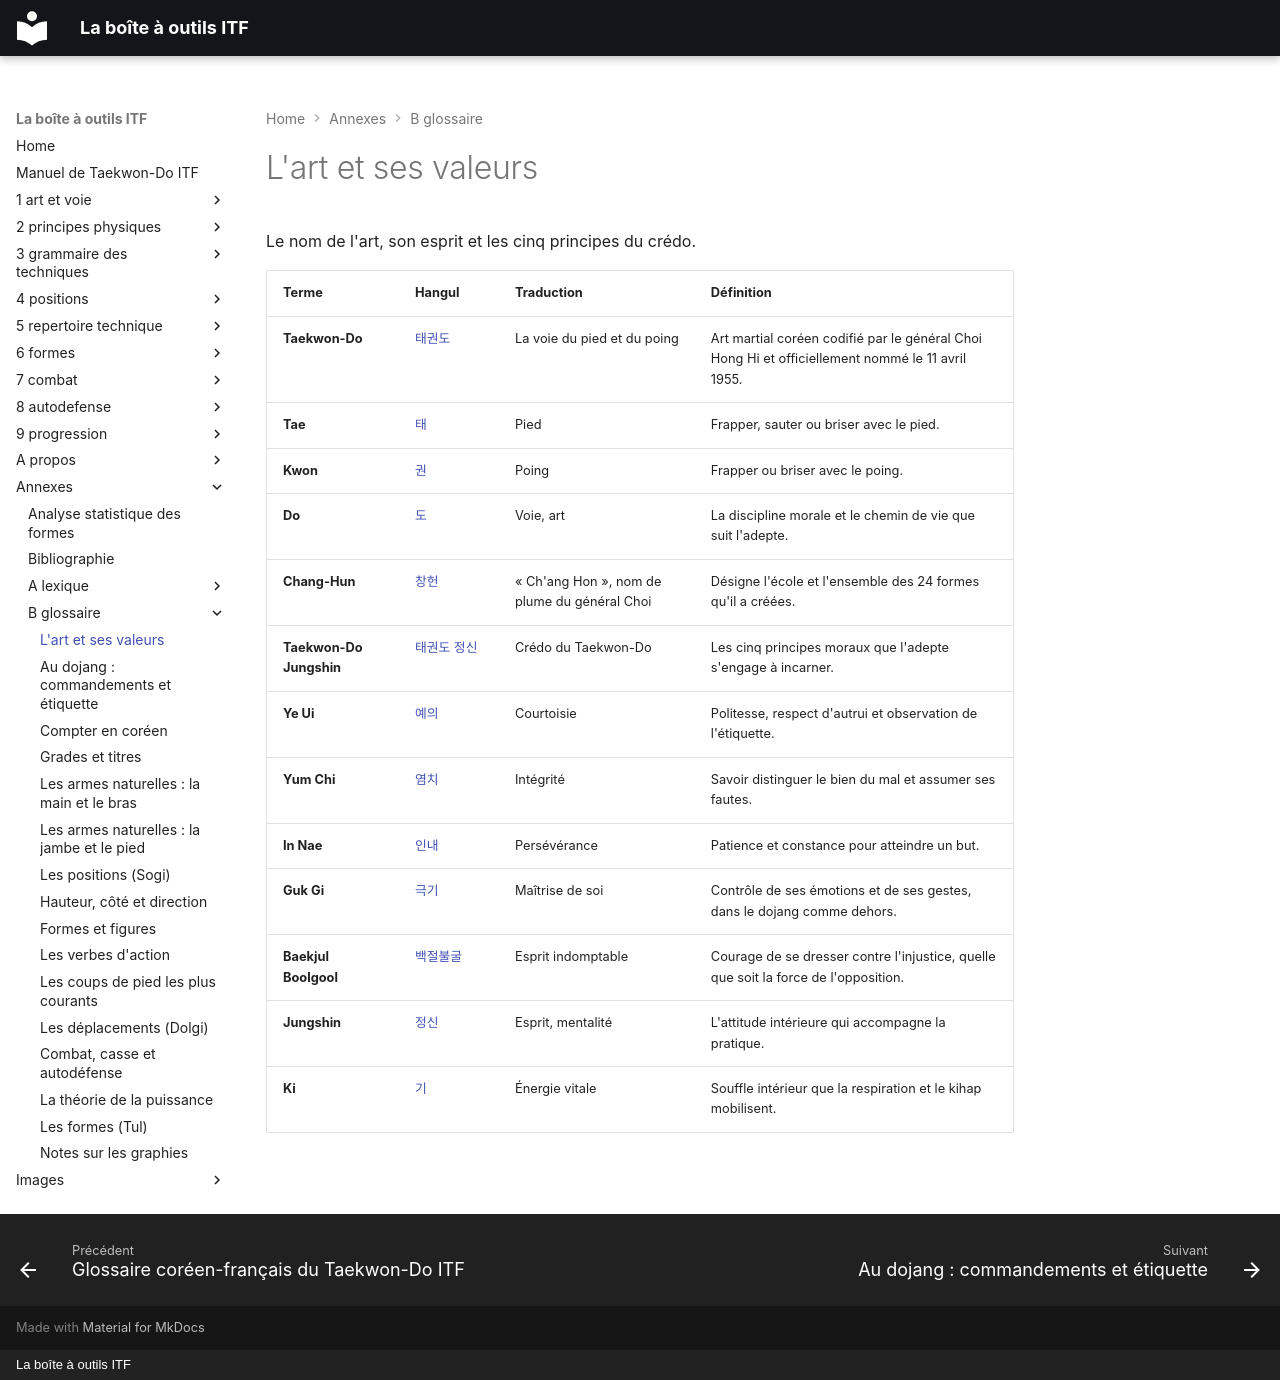

repository: yvmori1/La-boite-outils-ITF · page: annexes/b-glossaire/01-l-art-et-ses-valeurs/index.html · generator: mkdocs · copyright: La boîte à outils ITF

# L'art et ses valeurs

Le nom de l'art, son esprit et les cinq principes du crédo.

| Terme | Hangul | Traduction | Définition |
| :--- | :--- | :--- | :--- |
| **Taekwon-Do** | [태권도](../../audio/grammaire/Taekwon-Do.m4a) | La voie du pied et du poing | Art martial coréen codifié par le général Choi Hong Hi et officiellement nommé le 11 avril 1955. |
| **Tae** | [태](../../audio/termes/tae.m4a) | Pied | Frapper, sauter ou briser avec le pied. |
| **Kwon** | [권](../../audio/termes/gwon.m4a) | Poing | Frapper ou briser avec le poing. |
| **Do** | [도](../../audio/termes/do.m4a) | Voie, art | La discipline morale et le chemin de vie que suit l'adepte. |
| **Chang-Hun** | [창헌](../../audio/termes/changheon.m4a) | « Ch'ang Hon », nom de plume du général Choi | Désigne l'école et l'ensemble des 24 formes qu'il a créées. |
| **Taekwon-Do Jungshin** | [태권도 정신](../../audio/lexique/Taekwon-Do-Jungshin.m4a) | Crédo du Taekwon-Do | Les cinq principes moraux que l'adepte s'engage à incarner. |
| **Ye Ui** | [예의](../../audio/lexique/Ye-Ui.m4a) | Courtoisie | Politesse, respect d'autrui et observation de l'étiquette. |
| **Yum Chi** | [염치](../../audio/lexique/Yum-Chi.m4a) | Intégrité | Savoir distinguer le bien du mal et assumer ses fautes. |
| **In Nae** | [인내](../../audio/lexique/In-Nae.m4a) | Persévérance | Patience et constance pour atteindre un but. |
| **Guk Gi** | [극기](../../audio/lexique/Guk-Gi.m4a) | Maîtrise de soi | Contrôle de ses émotions et de ses gestes, dans le dojang comme dehors. |
| **Baekjul Boolgool** | [백절불굴](../../audio/lexique/Baekjul-Boolgool.m4a) | Esprit indomptable | Courage de se dresser contre l'injustice, quelle que soit la force de l'opposition. |
| **Jungshin** | [정신](../../audio/termes/jeongsin.m4a) | Esprit, mentalité | L'attitude intérieure qui accompagne la pratique. |
| **Ki** | [기](../../audio/combats/Ki.m4a) | Énergie vitale | Souffle intérieur que la respiration et le kihap mobilisent. |
